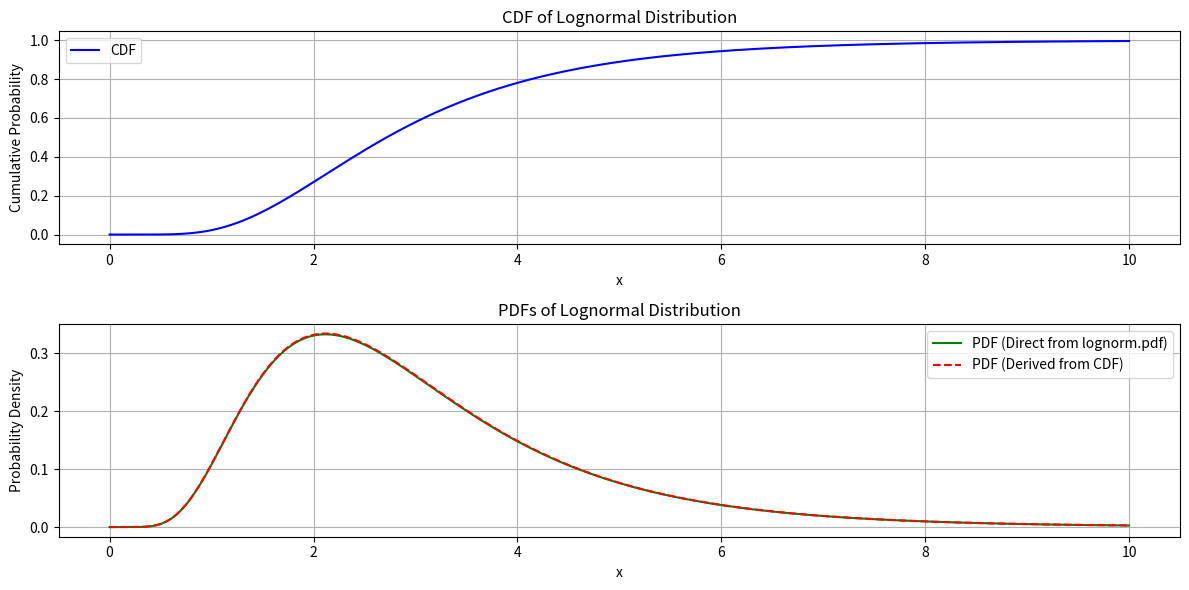

Generate this figure with matplotlib:
import numpy as np
import matplotlib.pyplot as plt
from scipy.stats import lognorm

x = np.linspace(0, 10, 200) 
shape = 0.5  
scale = np.exp(1) 

# create cdf
cdf = lognorm.cdf(x, shape, scale=scale)

# 1:create pdf by lognorm
pdf_direct = lognorm.pdf(x, shape, scale=scale)

# 2: create pdf by cdf
dx = x[1] - x[0]
pdf_derivative = np.gradient(cdf, dx)
pdf_derivative_normalized = pdf_derivative / np.trapz(pdf_derivative, x)

# plot cdf
plt.figure(figsize=(12, 6))
plt.subplot(2, 1, 1)
plt.plot(x, cdf, label="CDF", color="blue")
plt.title("CDF of Lognormal Distribution")
plt.xlabel("x")
plt.ylabel("Cumulative Probability")
plt.grid(True)
plt.legend()

# plot pdf
plt.subplot(2, 1, 2)
plt.plot(x, pdf_direct, label="PDF (Direct from lognorm.pdf)", color="green")
plt.plot(x, pdf_derivative_normalized, label="PDF (Derived from CDF)", color="red", linestyle="dashed")
plt.title("PDFs of Lognormal Distribution")
plt.xlabel("x")
plt.ylabel("Probability Density")
plt.grid(True)
plt.legend()

plt.tight_layout()
plt.show()

print(pdf_direct == pdf_derivative_normalized)